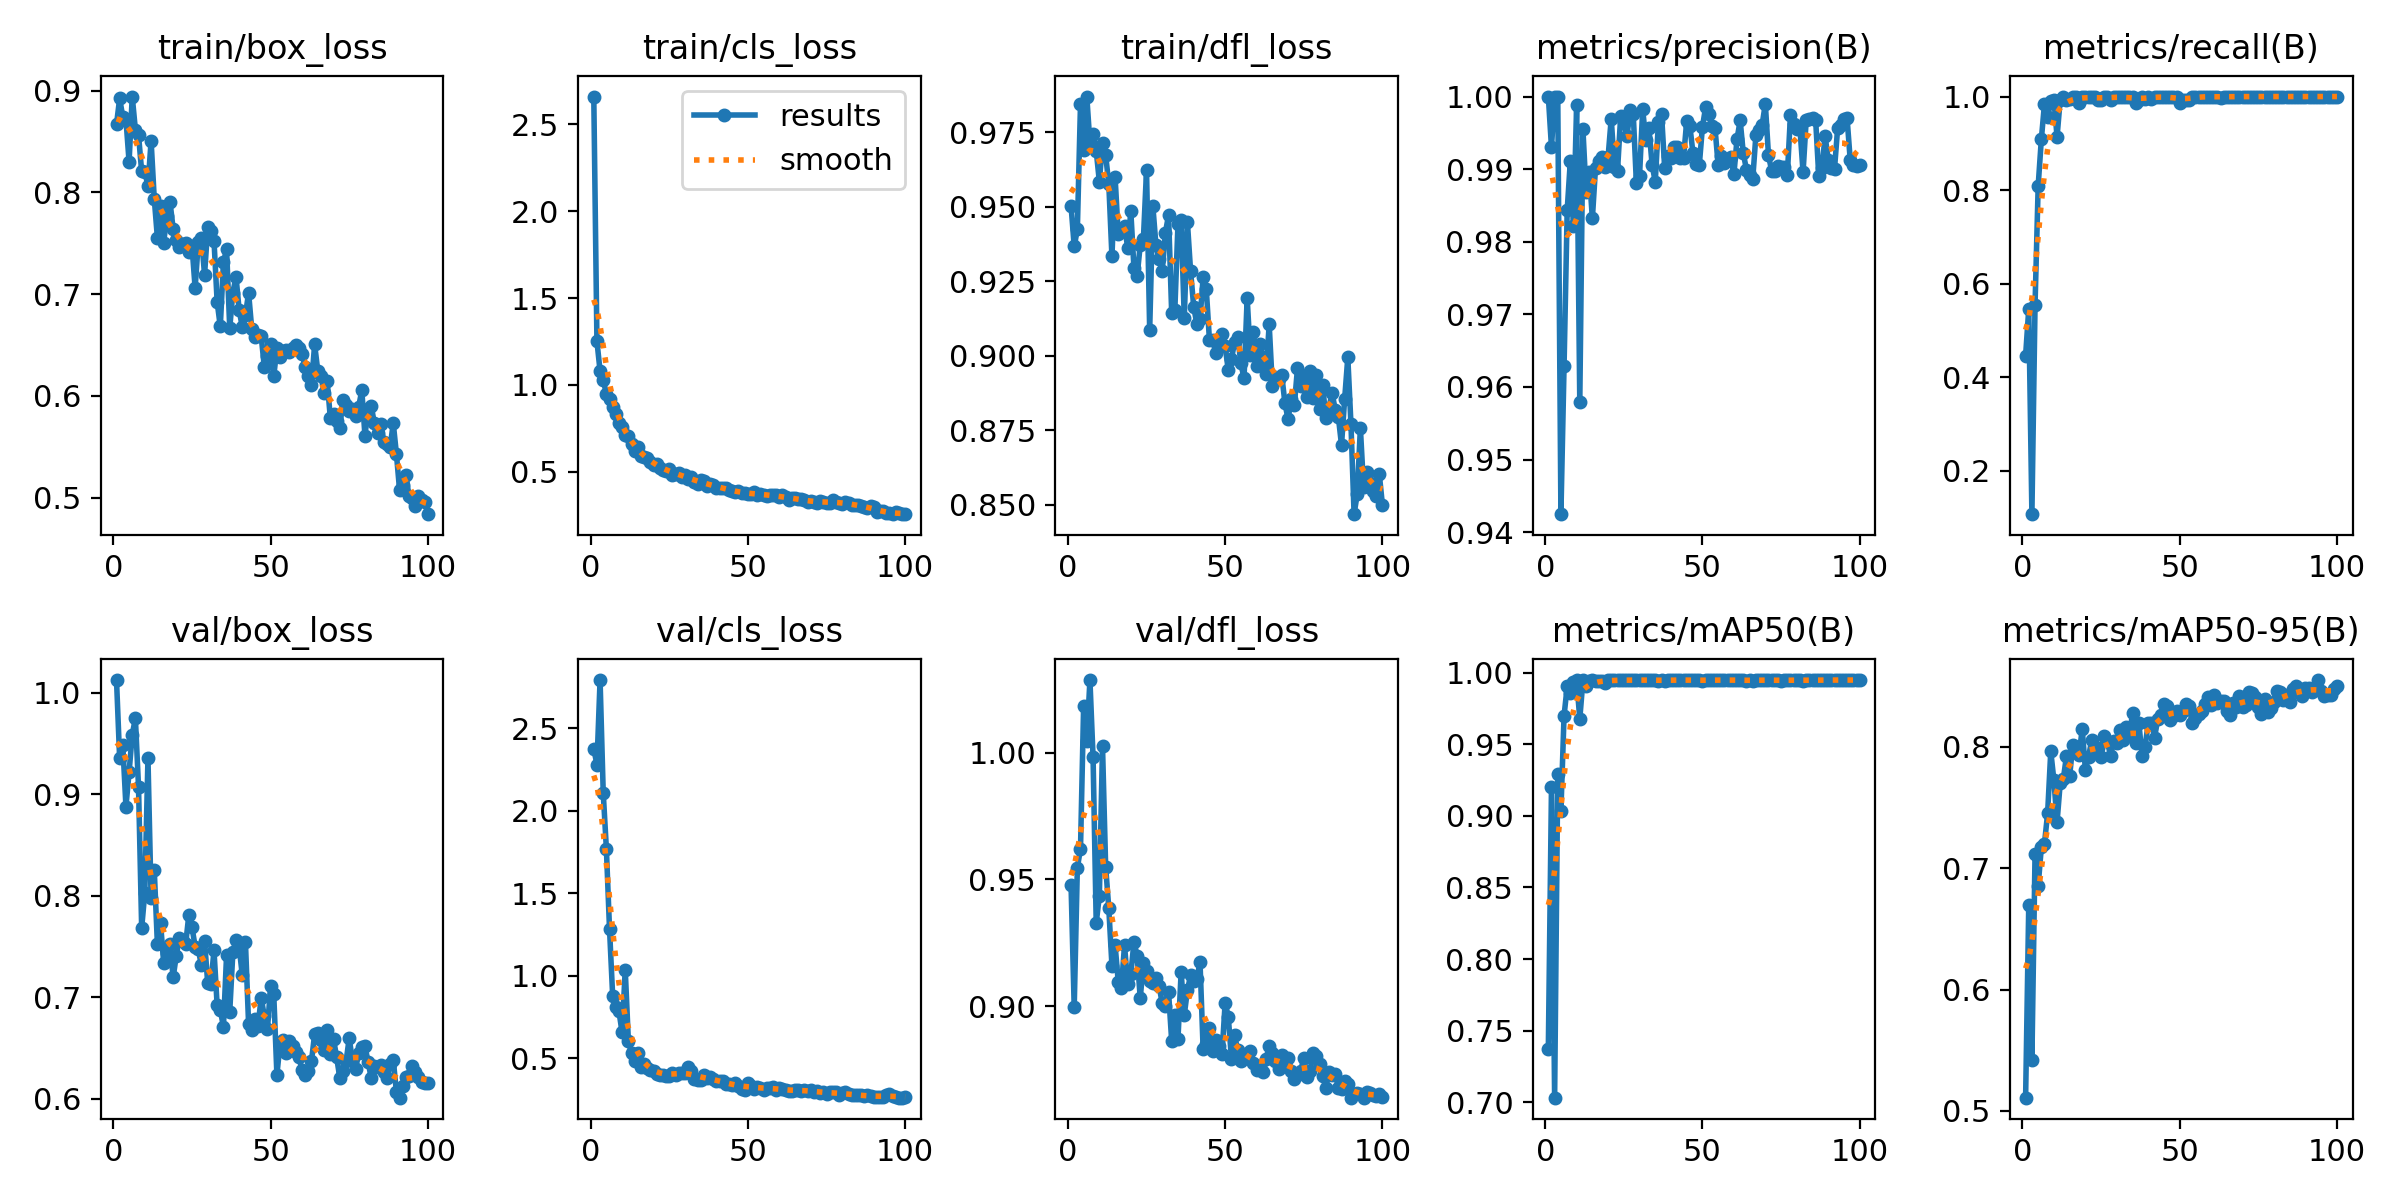

The table this chart was drawn from, first rows:
epoch, time, train/box_loss, train/cls_loss, train/dfl_loss, metrics/precision(B), metrics/recall(B), metrics/mAP50(B), metrics/mAP50-95(B), val/box_loss, val/cls_loss, val/dfl_loss, lr/pg0, lr/pg1, lr/pg2
1, 1.782, 0.8669, 2.659, 0.9503, 1, 0.4463, 0.7372, 0.5109, 1.013, 2.375, 0.9477, 0.00025, 0.00025, 0.00025
2, 3.446, 0.8924, 1.251, 0.9367, 0.993, 0.5461, 0.9202, 0.6698, 0.9355, 2.279, 0.8995, 0.0005117, 0.0005117, 0.0005117
3, 5.13, 0.8741, 1.08, 0.9424, 1, 0.1075, 0.7031, 0.5418, 0.9486, 2.791, 0.9547, 0.000768, 0.000768, 0.000768
4, 7.133, 0.872, 1.029, 0.9844, 1, 0.5556, 0.929, 0.7119, 0.888, 2.109, 0.962, 0.001019, 0.001019, 0.001019
5, 8.842, 0.8301, 0.9494, 0.9692, 0.9425, 0.8099, 0.9037, 0.6857, 0.9221, 1.77, 1.018, 0.001265, 0.001265, 0.001265
6, 10.46, 0.8943, 0.9169, 0.9869, 0.9629, 0.9084, 0.9701, 0.7172, 0.9588, 1.284, 1.005, 0.001505, 0.001505, 0.001505
7, 12.09, 0.8619, 0.8746, 0.9713, 0.9844, 0.9845, 0.9906, 0.7204, 0.9752, 0.8783, 1.029, 0.001568, 0.001568, 0.001568
8, 13.72, 0.8565, 0.8326, 0.9745, 0.9912, 0.9554, 0.9857, 0.7453, 0.9074, 0.8078, 0.9981, 0.001551, 0.001551, 0.001551
9, 15.34, 0.8206, 0.7816, 0.9687, 0.9822, 0.9902, 0.9934, 0.7964, 0.7683, 0.7833, 0.9329, 0.001535, 0.001535, 0.001535
10, 16.98, 0.8205, 0.7556, 0.9584, 0.9989, 0.993, 0.9949, 0.7724, 0.8032, 0.6548, 0.9436, 0.001518, 0.001518, 0.001518
11, 18.6, 0.8062, 0.7108, 0.9714, 0.9579, 0.9141, 0.9679, 0.7379, 0.9357, 1.035, 1.002, 0.001502, 0.001502, 0.001502
12, 20.21, 0.8507, 0.7075, 0.9673, 0.9955, 0.993, 0.9947, 0.7702, 0.7981, 0.6026, 0.955, 0.001485, 0.001485, 0.001485
13, 21.83, 0.794, 0.6616, 0.9576, 0.9869, 0.9992, 0.9906, 0.7737, 0.8259, 0.531, 0.9386, 0.001469, 0.001469, 0.001469
14, 23.46, 0.7555, 0.6173, 0.9333, 0.9896, 0.9918, 0.9943, 0.7927, 0.7525, 0.4805, 0.916, 0.001452, 0.001452, 0.001452
15, 25.08, 0.7869, 0.6424, 0.96, 0.9832, 0.9954, 0.995, 0.776, 0.7729, 0.5311, 0.9242, 0.001436, 0.001436, 0.001436
16, 26.68, 0.7506, 0.5917, 0.9407, 0.9902, 1, 0.9944, 0.8017, 0.7343, 0.4455, 0.9098, 0.001419, 0.001419, 0.001419
17, 28.49, 0.7769, 0.5855, 0.9424, 0.9912, 1, 0.9942, 0.7998, 0.7436, 0.4653, 0.9073, 0.001403, 0.001403, 0.001403
18, 30.1, 0.7909, 0.5775, 0.9434, 0.9916, 0.9859, 0.9946, 0.7936, 0.7527, 0.4423, 0.9241, 0.001386, 0.001386, 0.001386
19, 31.71, 0.7645, 0.5581, 0.9363, 0.9903, 0.9999, 0.9932, 0.8148, 0.7196, 0.4291, 0.9087, 0.00137, 0.00137, 0.00137
20, 33.32, 0.7528, 0.5377, 0.9484, 0.9917, 1, 0.9949, 0.7814, 0.7409, 0.4182, 0.9126, 0.001353, 0.001353, 0.001353
21, 34.95, 0.7462, 0.5464, 0.9294, 0.997, 1, 0.995, 0.7917, 0.7588, 0.4002, 0.9253, 0.001337, 0.001337, 0.001337
22, 36.6, 0.7492, 0.5228, 0.9266, 0.9903, 1, 0.9949, 0.8053, 0.7553, 0.3965, 0.92, 0.00132, 0.00132, 0.00132
23, 38.26, 0.7507, 0.5096, 0.9372, 0.9898, 0.9992, 0.9949, 0.7989, 0.7527, 0.3975, 0.9032, 0.001304, 0.001304, 0.001304
24, 39.92, 0.741, 0.5054, 0.9391, 0.9973, 0.993, 0.9949, 0.7987, 0.7814, 0.3938, 0.9171, 0.001287, 0.001287, 0.001287
25, 41.55, 0.7477, 0.5181, 0.9622, 0.9964, 0.993, 0.9949, 0.7919, 0.7692, 0.3934, 0.914, 0.001271, 0.001271, 0.001271
26, 43.24, 0.706, 0.4836, 0.9086, 0.9945, 0.9993, 0.995, 0.8093, 0.7501, 0.407, 0.9098, 0.001254, 0.001254, 0.001254
27, 44.93, 0.751, 0.4886, 0.9503, 0.9981, 1, 0.995, 0.8049, 0.7472, 0.3988, 0.9093, 0.001238, 0.001238, 0.001238
28, 46.6, 0.7556, 0.4923, 0.937, 0.9976, 0.9927, 0.9949, 0.7923, 0.7316, 0.4064, 0.9112, 0.001221, 0.001221, 0.001221
29, 48.39, 0.7191, 0.4694, 0.9324, 0.9881, 1, 0.9949, 0.8047, 0.7557, 0.4073, 0.9079, 0.001205, 0.001205, 0.001205
30, 50.1, 0.7656, 0.4839, 0.9285, 0.9891, 1, 0.995, 0.8035, 0.714, 0.4085, 0.9012, 0.001188, 0.001188, 0.001188
31, 51.82, 0.7624, 0.4617, 0.9413, 0.9982, 0.9994, 0.995, 0.8143, 0.7132, 0.4478, 0.9001, 0.001172, 0.001172, 0.001172
32, 53.44, 0.7526, 0.4685, 0.9471, 0.994, 1, 0.995, 0.8053, 0.7462, 0.4209, 0.9056, 0.001155, 0.001155, 0.001155
33, 55.02, 0.6924, 0.4395, 0.9142, 0.9956, 1, 0.995, 0.8165, 0.6921, 0.3737, 0.8862, 0.001139, 0.001139, 0.001139
34, 56.61, 0.6682, 0.4305, 0.9154, 0.9906, 1, 0.9949, 0.8091, 0.6875, 0.3693, 0.8967, 0.001122, 0.001122, 0.001122
35, 58.2, 0.7311, 0.4542, 0.9443, 0.9882, 1, 0.9949, 0.828, 0.6712, 0.369, 0.8873, 0.001106, 0.001106, 0.001106
36, 59.78, 0.7442, 0.4469, 0.9455, 0.9965, 0.9859, 0.9947, 0.8034, 0.7417, 0.3959, 0.9134, 0.001089, 0.001089, 0.001089
37, 61.37, 0.6667, 0.4194, 0.9126, 0.9976, 0.993, 0.9949, 0.8201, 0.6857, 0.3789, 0.8966, 0.001073, 0.001073, 0.001073
38, 62.94, 0.7015, 0.4277, 0.9447, 0.9901, 0.9984, 0.9947, 0.7929, 0.7444, 0.3818, 0.9063, 0.001056, 0.001056, 0.001056
39, 64.52, 0.7171, 0.4254, 0.9284, 0.9918, 0.9953, 0.9949, 0.8002, 0.7568, 0.3705, 0.9122, 0.00104, 0.00104, 0.00104
40, 66.1, 0.6844, 0.4097, 0.9164, 0.9915, 1, 0.9949, 0.8201, 0.7495, 0.3615, 0.9099, 0.001023, 0.001023, 0.001023
41, 67.78, 0.6676, 0.4073, 0.9106, 0.993, 0.9944, 0.9949, 0.82, 0.7217, 0.3599, 0.9106, 0.001007, 0.001007, 0.001007
42, 69.36, 0.6796, 0.4078, 0.9122, 0.993, 0.9992, 0.995, 0.8078, 0.7541, 0.3597, 0.9175, 0.0009904, 0.0009904, 0.0009904
43, 70.94, 0.7014, 0.4082, 0.9264, 0.9916, 1, 0.9949, 0.8226, 0.6736, 0.3421, 0.8831, 0.0009739, 0.0009739, 0.0009739
44, 72.53, 0.6657, 0.3973, 0.9223, 0.9916, 1, 0.995, 0.8265, 0.6678, 0.3438, 0.8852, 0.0009574, 0.0009574, 0.0009574
45, 74.12, 0.6581, 0.3881, 0.9053, 0.9966, 1, 0.995, 0.8355, 0.6787, 0.3347, 0.8914, 0.0009409, 0.0009409, 0.0009409
46, 75.74, 0.6599, 0.384, 0.9052, 0.996, 1, 0.995, 0.8334, 0.6717, 0.3497, 0.8825, 0.0009244, 0.0009244, 0.0009244
47, 77.32, 0.6586, 0.3871, 0.9011, 0.9922, 1, 0.995, 0.8225, 0.6998, 0.333, 0.8869, 0.0009078, 0.0009078, 0.0009078
48, 78.89, 0.6287, 0.3779, 0.9031, 0.9907, 1, 0.9949, 0.8255, 0.6814, 0.3115, 0.8842, 0.0008913, 0.0008913, 0.0008913
49, 80.47, 0.6396, 0.3773, 0.9073, 0.9905, 1, 0.9949, 0.8294, 0.6691, 0.3085, 0.8812, 0.0008748, 0.0008748, 0.0008748
50, 82.06, 0.6508, 0.3741, 0.9032, 0.9958, 0.9859, 0.9946, 0.8265, 0.7109, 0.3467, 0.9014, 0.0008583, 0.0008583, 0.0008583
51, 83.65, 0.6193, 0.3728, 0.8951, 0.9985, 0.993, 0.9947, 0.8296, 0.7032, 0.3333, 0.8957, 0.0008418, 0.0008418, 0.0008418
52, 85.24, 0.6467, 0.382, 0.8989, 0.9976, 0.993, 0.9949, 0.8354, 0.6237, 0.3126, 0.8794, 0.0008253, 0.0008253, 0.0008253
53, 86.99, 0.6383, 0.3683, 0.9045, 0.9959, 0.993, 0.9949, 0.8339, 0.6542, 0.3228, 0.8885, 0.0008088, 0.0008088, 0.0008088
54, 88.58, 0.6441, 0.3742, 0.9063, 0.9957, 1, 0.995, 0.8197, 0.6582, 0.3154, 0.8826, 0.0007923, 0.0007923, 0.0007923
55, 90.18, 0.6453, 0.3695, 0.8975, 0.9906, 1, 0.995, 0.8237, 0.6452, 0.3067, 0.8784, 0.0007758, 0.0007758, 0.0007758
56, 91.78, 0.6428, 0.3622, 0.8924, 0.9918, 1, 0.995, 0.8268, 0.6573, 0.3203, 0.8808, 0.0007593, 0.0007593, 0.0007593
57, 93.36, 0.6469, 0.3646, 0.9193, 0.9908, 1, 0.995, 0.8295, 0.6518, 0.3164, 0.8814, 0.0007428, 0.0007428, 0.0007428
58, 94.94, 0.6502, 0.3676, 0.9004, 0.9913, 0.9995, 0.9949, 0.835, 0.646, 0.3261, 0.8826, 0.0007263, 0.0007263, 0.0007263
59, 96.53, 0.6472, 0.3648, 0.908, 0.9917, 1, 0.995, 0.8411, 0.6413, 0.3031, 0.8775, 0.0007098, 0.0007098, 0.0007098
60, 98.14, 0.6409, 0.3544, 0.8966, 0.9893, 1, 0.9949, 0.8345, 0.6282, 0.3155, 0.8747, 0.0006933, 0.0006933, 0.0006933
... 40 more rows
